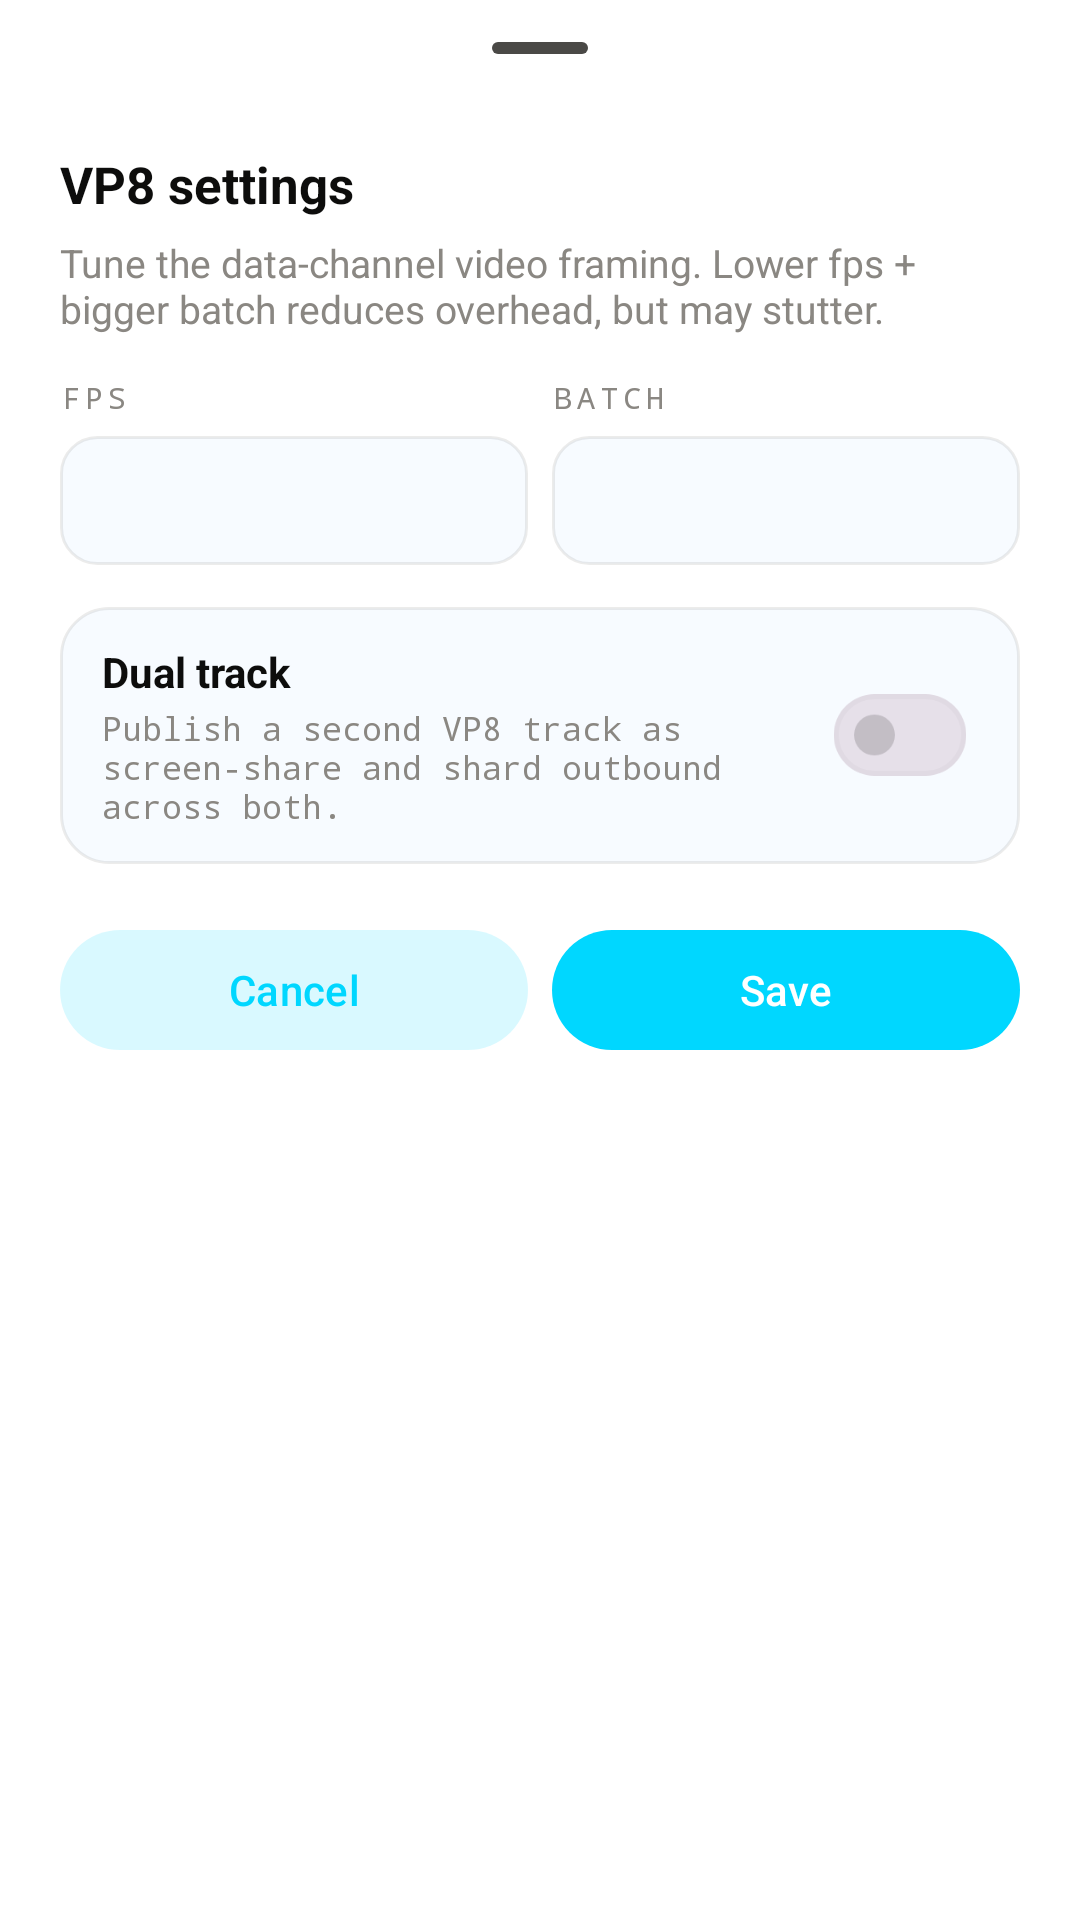

Write the Android layout XML for this screen, with the resource values it uses.
<!-- AndroidManifest.xml: application theme Theme.WhiteTransport -->
<!-- res/layout/sheet_action_vp8.xml -->
<?xml version="1.0" encoding="utf-8"?>
<LinearLayout xmlns:android="http://schemas.android.com/apk/res/android"
    android:layout_width="match_parent"
    android:layout_height="wrap_content"
    android:orientation="vertical"
    android:paddingHorizontal="20dp"
    android:paddingTop="2dp"
    android:paddingBottom="22dp">

    <com.google.android.material.bottomsheet.BottomSheetDragHandleView
        android:layout_width="wrap_content"
        android:layout_height="wrap_content"
        android:layout_gravity="center_horizontal" />

    <TextView
        android:layout_width="wrap_content"
        android:layout_height="wrap_content"
        android:text="@string/vp8_settings_title"
        android:textColor="@color/ink"
        android:textSize="17sp"
        android:textStyle="bold" />

    <TextView
        android:layout_width="match_parent"
        android:layout_height="wrap_content"
        android:layout_marginTop="6dp"
        android:text="@string/vp8_settings_sub"
        android:textColor="@color/ink_3"
        android:textSize="13sp" />

    <LinearLayout
        android:layout_width="match_parent"
        android:layout_height="wrap_content"
        android:layout_marginTop="14dp"
        android:baselineAligned="false"
        android:orientation="horizontal">

        <LinearLayout
            android:layout_width="0dp"
            android:layout_height="wrap_content"
            android:layout_weight="1"
            android:orientation="vertical">

            <TextView
                style="@style/SheetFieldLabel"
                android:text="@string/vp8_fps_label" />

            <EditText
                android:id="@+id/vp8FpsInput"
                style="@style/SheetMonoInput"
                android:inputType="number"
                android:gravity="center" />
        </LinearLayout>

        <LinearLayout
            android:layout_width="0dp"
            android:layout_height="wrap_content"
            android:layout_marginStart="8dp"
            android:layout_weight="1"
            android:orientation="vertical">

            <TextView
                style="@style/SheetFieldLabel"
                android:text="@string/vp8_batch_label" />

            <EditText
                android:id="@+id/vp8BatchInput"
                style="@style/SheetMonoInput"
                android:inputType="number"
                android:gravity="center" />
        </LinearLayout>
    </LinearLayout>

    <LinearLayout
        android:layout_width="match_parent"
        android:layout_height="wrap_content"
        android:layout_marginTop="14dp"
        android:background="@drawable/bg_destination_card"
        android:gravity="center_vertical"
        android:orientation="horizontal"
        android:paddingHorizontal="14dp"
        android:paddingVertical="12dp">

        <LinearLayout
            android:layout_width="0dp"
            android:layout_height="wrap_content"
            android:layout_weight="1"
            android:orientation="vertical">

            <TextView
                android:layout_width="wrap_content"
                android:layout_height="wrap_content"
                android:text="@string/vp8_dual_track_title"
                android:textColor="@color/ink"
                android:textSize="14sp"
                android:textStyle="bold" />

            <TextView
                android:layout_width="wrap_content"
                android:layout_height="wrap_content"
                android:layout_marginTop="2dp"
                android:fontFamily="monospace"
                android:text="@string/vp8_dual_track_sub"
                android:textColor="@color/ink_3"
                android:textSize="11sp" />
        </LinearLayout>

        <com.google.android.material.materialswitch.MaterialSwitch
            android:id="@+id/vp8DualTrackSwitch"
            android:layout_width="wrap_content"
            android:layout_height="wrap_content"
            android:layout_marginStart="8dp"
            android:scaleX="0.85"
            android:scaleY="0.85" />
    </LinearLayout>

    <LinearLayout
        android:layout_width="match_parent"
        android:layout_height="wrap_content"
        android:layout_marginTop="18dp"
        android:orientation="horizontal">

        <com.google.android.material.button.MaterialButton
            android:id="@+id/vp8CancelButton"
            style="@style/Widget.Material3.Button.TonalButton"
            android:layout_width="0dp"
            android:layout_height="wrap_content"
            android:layout_weight="1"
            android:text="@string/sheet_cancel" />

        <com.google.android.material.button.MaterialButton
            android:id="@+id/vp8SaveButton"
            style="@style/Widget.Material3.Button"
            android:layout_width="0dp"
            android:layout_height="wrap_content"
            android:layout_marginStart="8dp"
            android:layout_weight="1"
            android:text="@string/sheet_save_short" />
    </LinearLayout>
</LinearLayout>
<!-- resources referenced by this layout -->
<resources>
  <color name="ink">#FF0D0D0C</color>
  <color name="ink_3">#FF8A8782</color>
  <!-- drawable bg_destination_card (drawable) -->
  <?xml version="1.0" encoding="utf-8"?>
  <shape xmlns:android="http://schemas.android.com/apk/res/android"
      android:shape="rectangle">
      <solid android:color="@color/panel_2" />
      <stroke android:width="1dp" android:color="@color/hair" />
      <corners android:radius="16dp" />
  </shape>
  <string name="sheet_cancel">Cancel</string>
  <string name="sheet_save_short">Save</string>
  <string name="vp8_batch_label">Batch</string>
  <string name="vp8_dual_track_sub">Publish a second VP8 track as screen-share and shard outbound across both.</string>
  <string name="vp8_dual_track_title">Dual track</string>
  <string name="vp8_fps_label">FPS</string>
  <string name="vp8_settings_sub">Tune the data-channel video framing. Lower fps + bigger batch reduces overhead, but may stutter.</string>
  <string name="vp8_settings_title">VP8 settings</string>
  <style name="SheetFieldLabel">
          <item name="android:layout_width">wrap_content</item>
          <item name="android:layout_height">wrap_content</item>
          <item name="android:layout_marginBottom">6dp</item>
          <item name="android:fontFamily">monospace</item>
          <item name="android:letterSpacing">0.16</item>
          <item name="android:textAllCaps">true</item>
          <item name="android:textColor">@color/ink_3</item>
          <item name="android:textSize">10sp</item>
      </style>
  <style name="SheetMonoInput">
          <item name="android:layout_width">match_parent</item>
          <item name="android:layout_height">wrap_content</item>
          <item name="android:background">@drawable/bg_input</item>
          <item name="android:fontFamily">monospace</item>
          <item name="android:padding">12dp</item>
          <item name="android:textColor">@color/ink</item>
          <item name="android:textColorHint">@color/ink_3</item>
          <item name="android:textSize">14sp</item>
      </style>
  <style name="Theme.WhiteTransport" parent="Base.Theme.WhiteTransport" />
  <color name="panel_2">#FFF7FBFF</color>
  <color name="hair">#140D0D0C</color>
  <!-- drawable bg_input (drawable) -->
  <?xml version="1.0" encoding="utf-8"?>
  <shape xmlns:android="http://schemas.android.com/apk/res/android"
      android:shape="rectangle">
      <solid android:color="@color/panel_2" />
      <stroke android:width="1dp" android:color="@color/hair" />
      <corners android:radius="12dp" />
  </shape>
  <color name="accent_emerald">#FF00D7FF</color>
  <color name="panel_bg">#FFFFFFFF</color>
  <color name="accent_emerald_soft">#2600D7FF</color>
  <color name="surface_bg">#FFFFFFFF</color>
  <color name="ink_2">#FF4A4946</color>
  <color name="hair_strong">#290D0D0C</color>
  <color name="error_red">#FFD32F2F</color>
  <style name="ThemeOverlay.WhiteTransport.BottomSheetDialog" parent="ThemeOverlay.Material3.BottomSheetDialog">
          <item name="bottomSheetStyle">@style/Widget.WhiteTransport.BottomSheet</item>
          <item name="android:windowAnimationStyle">@style/Animation.Design.BottomSheetDialog</item>
      </style>
  <style name="Widget.WhiteTransport.BottomSheet" parent="Widget.Material3.BottomSheet.Modal">
          <item name="shapeAppearance">@style/ShapeAppearance.WhiteTransport.BottomSheet</item>
          <item name="backgroundTint">@color/panel_bg</item>
      </style>
  <style name="ShapeAppearance.WhiteTransport.BottomSheet" parent="">
          <item name="cornerFamily">rounded</item>
          <item name="cornerSizeTopLeft">24dp</item>
          <item name="cornerSizeTopRight">24dp</item>
          <item name="cornerSizeBottomLeft">0dp</item>
          <item name="cornerSizeBottomRight">0dp</item>
      </style>
</resources>
